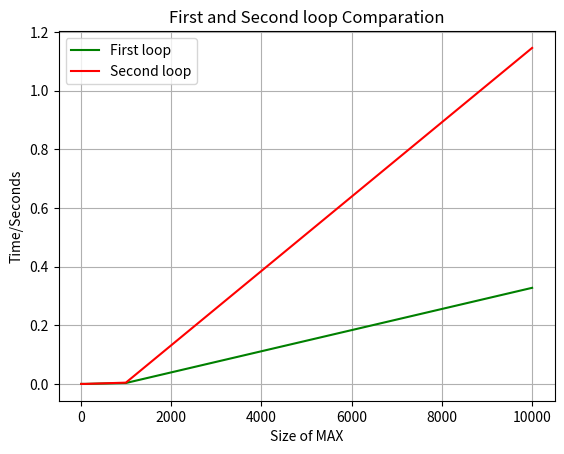

The script that saved this image:
# Importing packages
import matplotlib.pyplot as plt

# Define data values
y1 = [0.0000025, 0.000039, 0.0031344, 0.327767]
y2 = [0.000001, 0.0000474, 0.0043709, 1.14602]
x = [10,100,1000,10000]
plt.title("First and Second loop Comparation")
plt.xlabel("Size of MAX")
plt.ylabel("Time/Seconds")
# Plot a simple line chart
plt.plot(x, y1,'g', label='First loop')

# Plot another line on the same chart/graph
plt.plot(x, y2,'r', label='Second loop')
plt.legend()
plt.grid()
plt.show()
